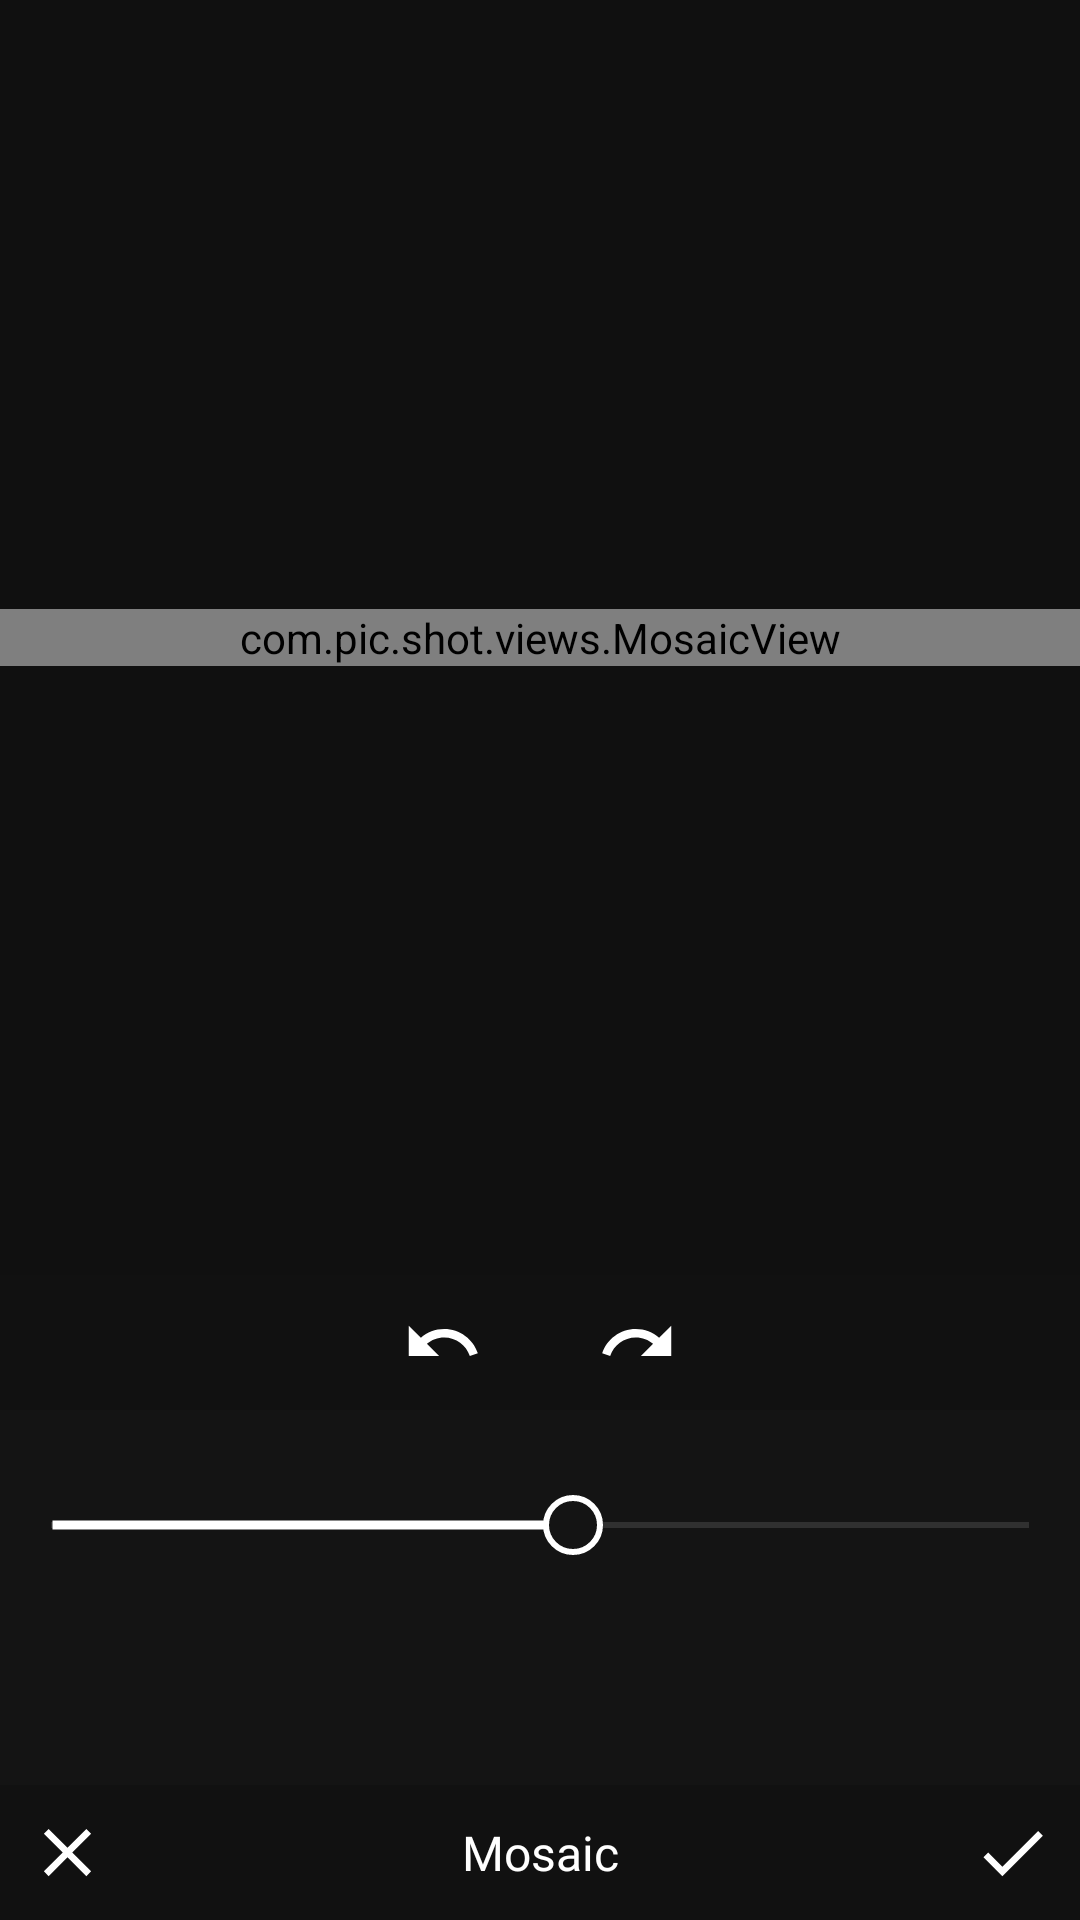

The Android layout XML behind this screen, and the referenced resources:
<!-- AndroidManifest.xml: application theme AppTheme -->
<!-- res/layout/fragment_mosaic.xml -->
<?xml version="1.0" encoding="utf-8"?>
<androidx.constraintlayout.widget.ConstraintLayout xmlns:android="http://schemas.android.com/apk/res/android"
    xmlns:aapt="http://schemas.android.com/aapt"
    xmlns:app="http://schemas.android.com/apk/res-auto"
    android:id="@+id/parent"
    android:layout_width="match_parent"
    android:layout_height="match_parent">

    <FrameLayout
        android:layout_width="match_parent"
        android:layout_height="0dp"
        android:background="@color/backgroundContentColor"
        app:layout_constraintBottom_toTopOf="@+id/constraint_layout_mosaic"
        app:layout_constraintLeft_toLeftOf="0"
        app:layout_constraintRight_toRightOf="0"
        app:layout_constraintTop_toTopOf="0">

        <ImageView
            android:id="@+id/image_view_background"
            android:layout_width="match_parent"
            android:layout_height="wrap_content"
            android:layout_gravity="center"
            android:adjustViewBounds="true" />

        <com.pic.shot.views.MosaicView
            android:id="@+id/mosaic_view"
            android:layout_width="match_parent"
            android:layout_height="wrap_content"
            android:layout_gravity="center"
            android:adjustViewBounds="true" />
    </FrameLayout>

    <androidx.constraintlayout.widget.ConstraintLayout
        android:id="@+id/constraint_layout_mosaic"
        android:layout_width="match_parent"
        android:layout_height="215dp"
        app:layout_constraintBottom_toBottomOf="0">

        <LinearLayout
            android:id="@+id/linear_layout_cont"
            android:layout_width="match_parent"
            android:layout_height="45dp"
            android:background="@color/cardColorDark"
            android:gravity="center"
            android:orientation="horizontal"
            app:layout_constraintTop_toTopOf="0">

            <ImageView
                android:id="@+id/image_view_undo"
                android:layout_width="45dp"
                android:layout_height="45dp"
                android:layout_marginStart="10dp"
                android:layout_marginEnd="10dp"
                android:padding="9dp"
                android:src="@drawable/ic_undo"
                app:layout_constraintBottom_toBottomOf="0"
                app:layout_constraintStart_toStartOf="0"
                app:layout_constraintTop_toTopOf="0" />

            <ImageView
                android:id="@+id/image_view_redo"
                android:layout_width="45dp"
                android:layout_height="45dp"
                android:layout_marginStart="10dp"
                android:layout_marginEnd="10dp"
                android:padding="9dp"
                android:src="@drawable/ic_redo"
                app:layout_constraintBottom_toBottomOf="0"
                app:layout_constraintEnd_toEndOf="0"
                app:layout_constraintTop_toTopOf="0" />
        </LinearLayout>

        <androidx.constraintlayout.widget.ConstraintLayout
            android:id="@+id/linear_layout_mosaic"
            android:layout_width="match_parent"
            android:layout_height="0dp"
            android:background="@color/cardColorDarkContent"
            android:gravity="center"
            android:orientation="vertical"
            app:layout_constraintBottom_toTopOf="@+id/constraint_layout_confirm"
            app:layout_constraintTop_toBottomOf="@+id/linear_layout_cont">

            <SeekBar
                android:id="@+id/seekbar_mosaic"
                android:layout_width="match_parent"
                android:layout_height="wrap_content"
                android:background="@null"
                android:max="75"
                android:progress="40"
                android:progressDrawable="@drawable/progress_drawable"
                android:splitTrack="false"
                android:thumb="@drawable/progress_thumb"
                app:layout_constraintBottom_toTopOf="@+id/recycler_view_mosaic"
                app:layout_constraintTop_toTopOf="0" />

            <androidx.recyclerview.widget.RecyclerView
                android:id="@+id/recycler_view_mosaic"
                android:layout_width="match_parent"
                android:layout_height="wrap_content"
                android:orientation="horizontal"
                android:padding="10dp"
                app:layoutManager="androidx.recyclerview.widget.LinearLayoutManager"
                app:layout_constraintBottom_toBottomOf="0"
                app:layout_constraintTop_toBottomOf="@+id/seekbar_mosaic" />
        </androidx.constraintlayout.widget.ConstraintLayout>

        <androidx.constraintlayout.widget.ConstraintLayout
            android:id="@+id/constraint_layout_confirm"
            android:layout_width="match_parent"
            android:layout_height="45dp"
            android:background="@color/cardColorDark"
            app:layout_constraintBottom_toBottomOf="0">

            <ImageView
                android:id="@+id/image_view_close"
                android:layout_width="45dp"
                android:layout_height="45dp"
                android:padding="9dp"
                android:src="@drawable/ic_close"
                app:layout_constraintBottom_toBottomOf="0"
                app:layout_constraintStart_toStartOf="0"
                app:layout_constraintTop_toTopOf="0" />

            <TextView
                android:layout_width="wrap_content"
                android:layout_height="wrap_content"
                android:fontFamily="@font/font"
                android:gravity="center"
                android:text="Mosaic"
                android:textColor="@color/itemColor"
                android:textSize="16sp"
                app:layout_constraintBottom_toBottomOf="0"
                app:layout_constraintLeft_toLeftOf="0"
                app:layout_constraintRight_toRightOf="0"
                app:layout_constraintTop_toTopOf="0" />

            <ImageView
                android:id="@+id/image_view_save"
                android:layout_width="45dp"
                android:layout_height="45dp"
                android:padding="9dp"
                android:src="@drawable/ic_done"
                app:layout_constraintBottom_toBottomOf="0"
                app:layout_constraintEnd_toEndOf="0"
                app:layout_constraintTop_toTopOf="0" />
        </androidx.constraintlayout.widget.ConstraintLayout>
    </androidx.constraintlayout.widget.ConstraintLayout>
</androidx.constraintlayout.widget.ConstraintLayout>
<!-- resources referenced by this layout -->
<resources>
  <color name="backgroundContentColor">#101010</color>
  <color name="cardColorDark">#111111</color>
  <color name="cardColorDarkContent">#141414</color>
  <color name="itemColor">#ffffff</color>
  <!-- drawable ic_close (drawable) -->
  <?xml version="1.0" encoding="utf-8"?>
  <vector xmlns:android="http://schemas.android.com/apk/res/android" xmlns:app="http://schemas.android.com/apk/res-auto" xmlns:aapt="http://schemas.android.com/aapt" android:height="24dp" android:width="24dp" android:viewportWidth="24" android:viewportHeight="24">
      <path android:fillColor="@color/itemColor" android:pathData="M19,6.41L17.59,5 12,10.59 6.41,5 5,6.41 10.59,12 5,17.59 6.41,19 12,13.41 17.59,19 19,17.59 13.41,12z"/>
  </vector>
  <!-- drawable ic_done (drawable) -->
  <?xml version="1.0" encoding="utf-8"?>
  <vector xmlns:android="http://schemas.android.com/apk/res/android" xmlns:app="http://schemas.android.com/apk/res-auto" xmlns:aapt="http://schemas.android.com/aapt" android:height="24dp" android:width="24dp" android:viewportWidth="24" android:viewportHeight="24">
      <path android:fillColor="@color/itemColor" android:pathData="M9,16.2L4.8,12l-1.4,1.4L9,19 21,7l-1.4,-1.4L9,16.2z"/>
  </vector>
  <!-- drawable ic_redo (drawable) -->
  <?xml version="1.0" encoding="utf-8"?>
  <vector xmlns:android="http://schemas.android.com/apk/res/android" xmlns:app="http://schemas.android.com/apk/res-auto" xmlns:aapt="http://schemas.android.com/aapt" android:height="24dp" android:width="24dp" android:viewportWidth="24" android:viewportHeight="24">
      <path android:fillColor="@color/itemColor" android:pathData="M18.4,10.6C16.55,8.99 14.15,8 11.5,8c-4.65,0 -8.58,3.03 -9.96,7.22L3.9,16c1.05,-3.19 4.05,-5.5 7.6,-5.5 1.95,0 3.73,0.72 5.12,1.88L13,16h9V7l-3.6,3.6z"/>
  </vector>
  <!-- drawable ic_undo (drawable) -->
  <?xml version="1.0" encoding="utf-8"?>
  <vector xmlns:android="http://schemas.android.com/apk/res/android" xmlns:app="http://schemas.android.com/apk/res-auto" xmlns:aapt="http://schemas.android.com/aapt" android:height="24dp" android:width="24dp" android:viewportWidth="24" android:viewportHeight="24">
      <path android:fillColor="@color/itemColor" android:pathData="M12.5,8c-2.65,0 -5.05,0.99 -6.9,2.6L2,7v9h9l-3.62,-3.62c1.39,-1.16 3.16,-1.88 5.12,-1.88 3.54,0 6.55,2.31 7.6,5.5l2.37,-0.78C21.08,11.03 17.15,8 12.5,8z"/>
  </vector>
  <!-- drawable progress_thumb (drawable) -->
  <?xml version="1.0" encoding="utf-8"?>
  <shape xmlns:android="http://schemas.android.com/apk/res/android" xmlns:app="http://schemas.android.com/apk/res-auto" xmlns:aapt="http://schemas.android.com/aapt" android:shape="oval">
      <solid android:color="@color/cardColorDarkContent"/>
      <stroke android:width="2dp" android:color="@color/itemColor"/>
      <size android:height="20dp" android:width="20dp"/>
      <padding android:left="2dp" android:top="2dp" android:right="2dp" android:bottom="2dp"/>
  </shape>
  <style name="AppTheme" parent="Theme.AppCompat.Light.DarkActionBar">
          <item name="android:navigationBarColor">@color/dark_grey_more</item>
          <item name="colorAccent">@color/colorAccent</item>
          <item name="colorPrimary">@color/colorPrimary</item>
          <item name="colorPrimaryDark">@color/colorPrimaryDark</item>
      </style>
  <color name="dark_grey_more">#232323</color>
  <color name="colorAccent">@color/mainColor</color>
  <color name="colorPrimary">@color/mainColor</color>
  <color name="colorPrimaryDark">@color/mainColor</color>
  <color name="mainColor">#007bff</color>
</resources>
